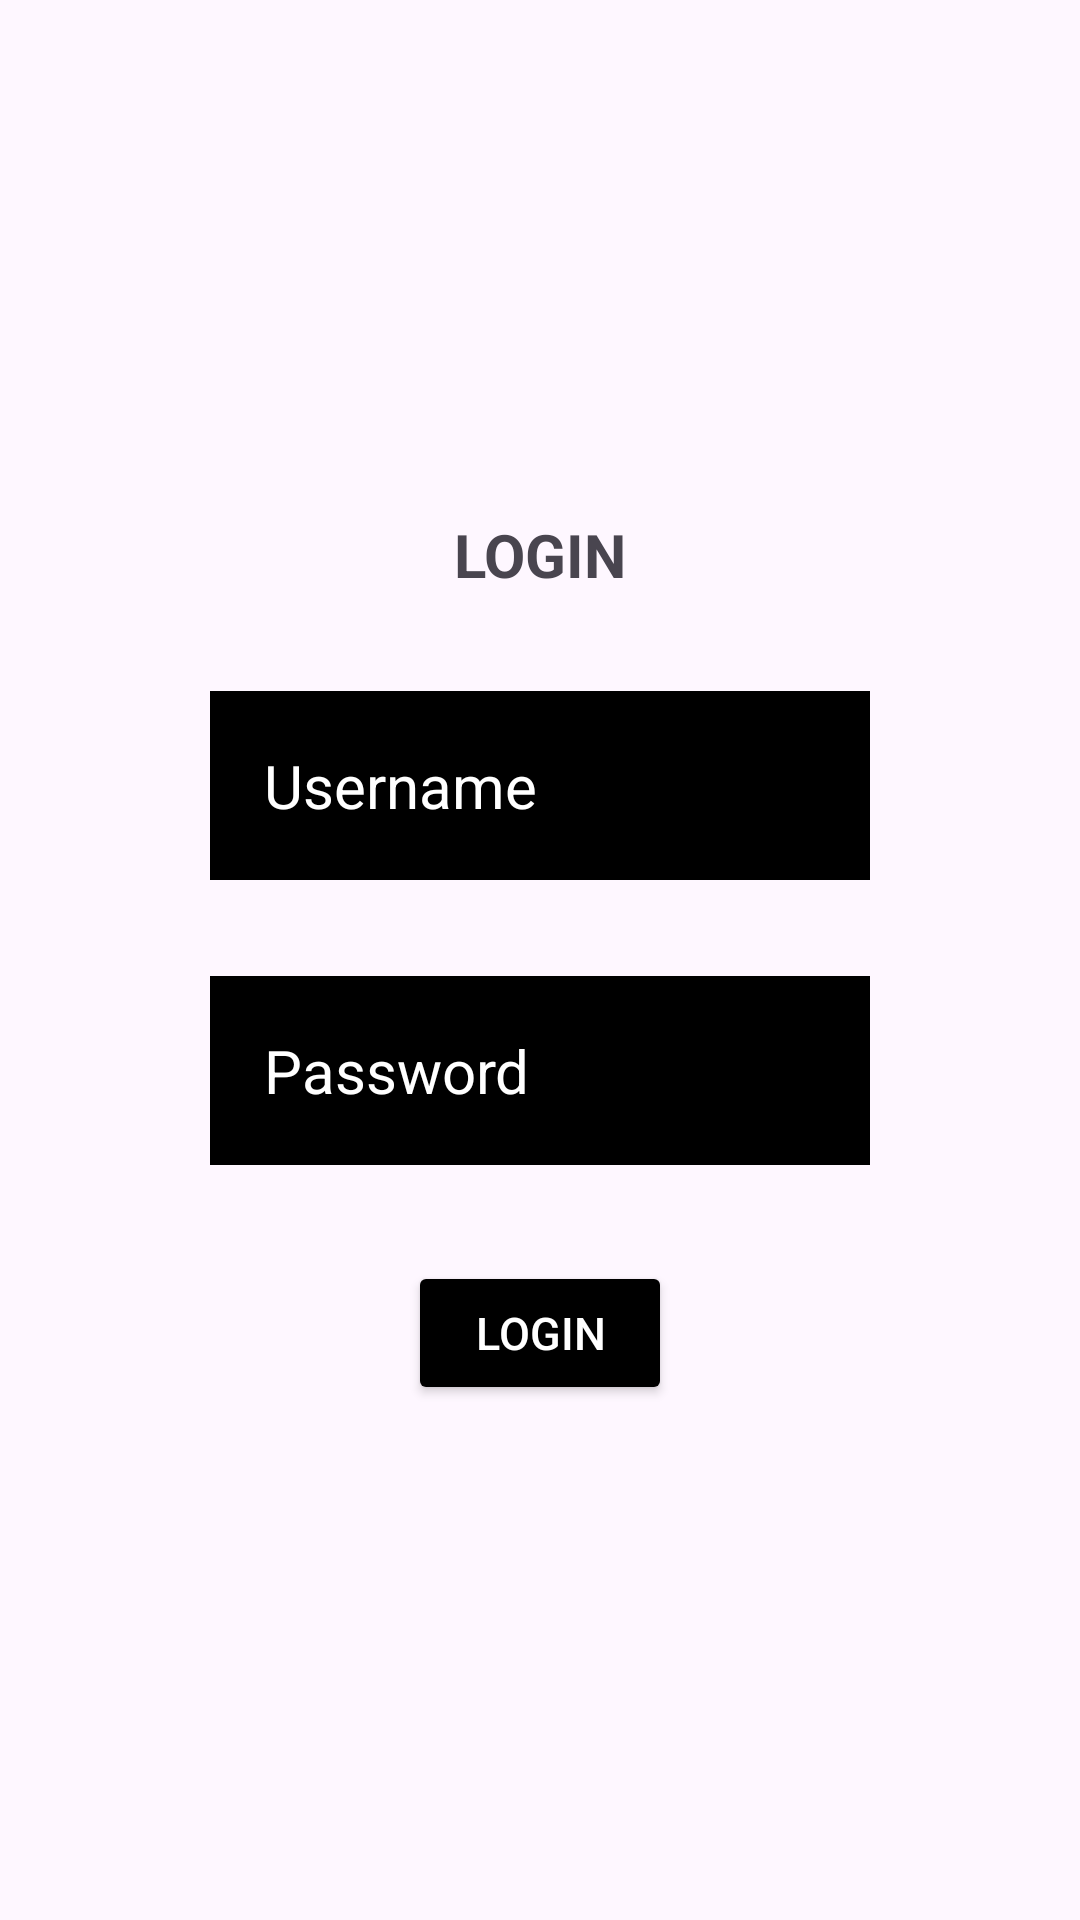

This screen was rendered from an Android layout file. Write that file and the resources it references.
<!-- AndroidManifest.xml: application theme Theme.Akbar -->
<!-- res/layout/activity_main.xml -->
<?xml version="1.0" encoding="utf-8"?>
<RelativeLayout xmlns:android="http://schemas.android.com/apk/res/android"
    xmlns:app="http://schemas.android.com/apk/res-auto"
    xmlns:tools="http://schemas.android.com/tools"
    android:id="@+id/main"
    android:layout_width="match_parent"
    android:layout_height="match_parent"
    android:gravity="center"
    android:padding="50dp"
    tools:context=".MainActivity">

    <LinearLayout
        android:layout_width="match_parent"
        android:layout_height="wrap_content"
        android:gravity="center"
        android:orientation="vertical">

        <TextView
            android:layout_width="match_parent"
            android:layout_height="wrap_content"
            android:text="LOGIN"
            android:gravity="center"
            android:textSize="20sp"
            android:textStyle="bold" />

        <EditText
            android:layout_width="match_parent"
            android:layout_height="wrap_content"
            android:layout_marginTop="32dp"
            android:hint="Username"
            android:textColor="@color/white"
            android:textColorHint="@color/white"
            android:textSize="20sp"
            android:background="#000000"
            android:padding="18dp"
            android:inputType="text"
            android:id="@+id/username"
            android:layout_marginStart="20dp"
            android:layout_marginEnd="20dp"

            />

        <EditText
            android:layout_width="match_parent"
            android:layout_height="wrap_content"
            android:layout_marginTop="32dp"
            android:hint="Password"
            android:textColor="@color/white"
            android:textColorHint="@color/white"
            android:textSize="20sp"
            android:background="#000000"
            android:padding="18dp"
            android:inputType="textPassword"
            android:id="@+id/passwd"
            android:layout_marginStart="20dp"
            android:layout_marginEnd="20dp"

            />

        <Button
            android:layout_width="wrap_content"
            android:layout_height="wrap_content"
            android:text="Login"
            android:backgroundTint="@color/black"
            android:textColor="@color/white"
            android:padding="5dp"
            android:layout_marginTop="32dp"
            android:textSize="15sp"
            android:id="@+id/btn_login"

            />

    </LinearLayout>



</RelativeLayout >
<!-- resources referenced by this layout -->
<resources>
  <style name="Theme.Akbar" parent="Base.Theme.Akbar" />
  <style name="Base.Theme.Akbar" parent="Theme.Material3.DayNight.NoActionBar">
          
          
      </style>
  <!-- not gathered from this repository: default colours our renderer supplied (Android Studio template values) -->
  <color name="black">#FF000000</color>
  <color name="white">#FFFFFFFF</color>
</resources>
